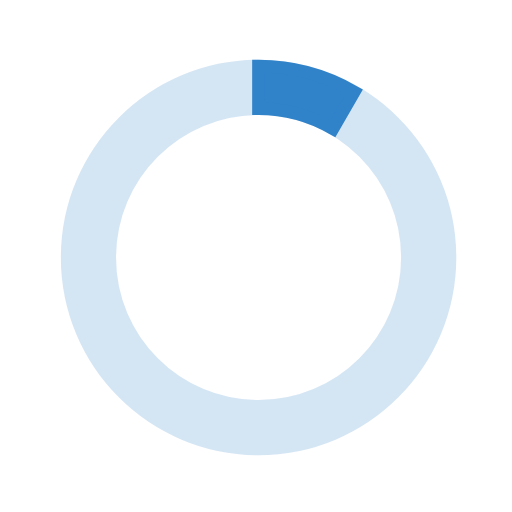
t = 0.00 s
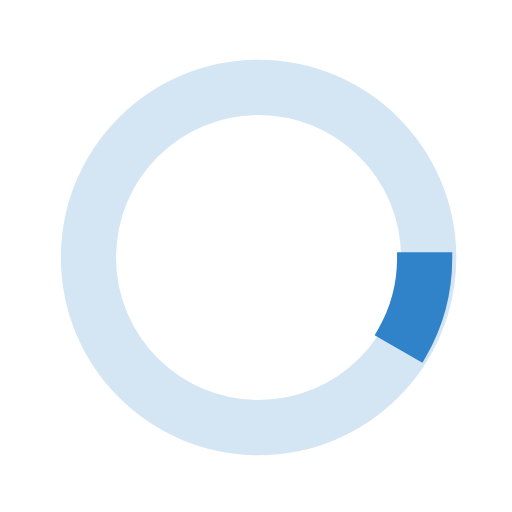
t = 0.23 s
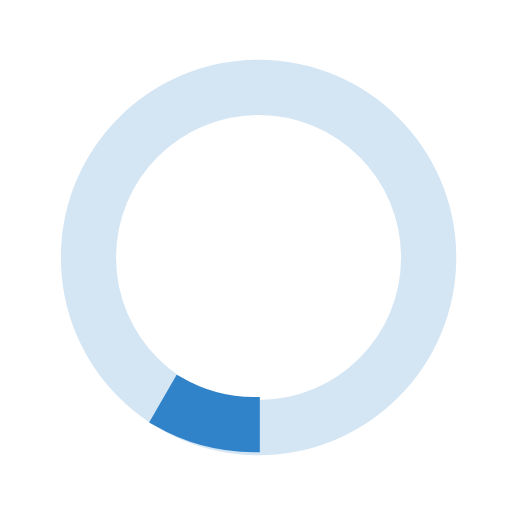
t = 0.45 s
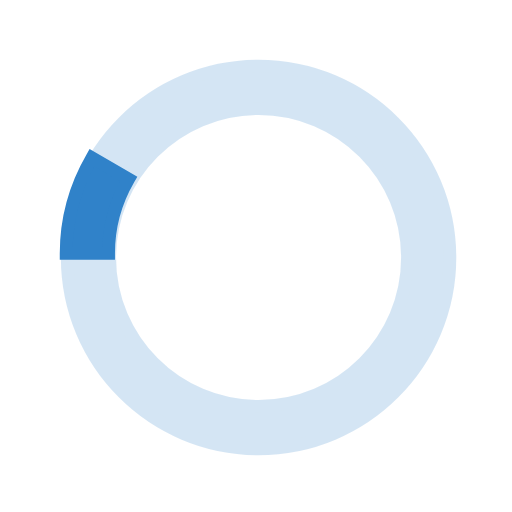
t = 0.68 s

The animated SVG that drew these frames (rendered in a browser with its animation timeline set to each time). Animation: 1 SMIL element (animateTransform=1); one cycle of 0.90 s, repeats indefinitely.

<?xml version="1.0" encoding="utf-8"?>

<!DOCTYPE svg PUBLIC "-//W3C//DTD SVG 1.1//EN" "http://www.w3.org/Graphics/SVG/1.1/DTD/svg11.dtd">
<svg version="1.1" id="loader-1" xmlns="http://www.w3.org/2000/svg" xmlns:xlink="http://www.w3.org/1999/xlink" x="0px" y="0px"
   width="100px" height="100px" viewBox="0 0 40 40" enable-background="new 0 0 40 40" xml:space="preserve">
  <path opacity="0.2" stroke="#3082c9" fill="#3082c9" d="M20.201,5.169c-8.254,0-14.946,6.692-14.946,14.946c0,8.255,6.692,14.946,14.946,14.946
    s14.946-6.691,14.946-14.946C35.146,11.861,28.455,5.169,20.201,5.169z M20.201,31.749c-6.425,0-11.634-5.208-11.634-11.634
    c0-6.425,5.209-11.634,11.634-11.634c6.425,0,11.633,5.209,11.633,11.634C31.834,26.541,26.626,31.749,20.201,31.749z"/>
  <path fill="#3082c9" stroke="#3082c9" d="M26.013,10.047l1.654-2.866c-2.198-1.272-4.743-2.012-7.466-2.012h0v3.312h0
    C22.32,8.481,24.301,9.057,26.013,10.047z">
    <animateTransform attributeType="xml"
      attributeName="transform"
      type="rotate"
      from="0 20 20"
      to="360 20 20"
      dur="0.9s"
      repeatCount="indefinite"/>
    </path>
  </svg>
